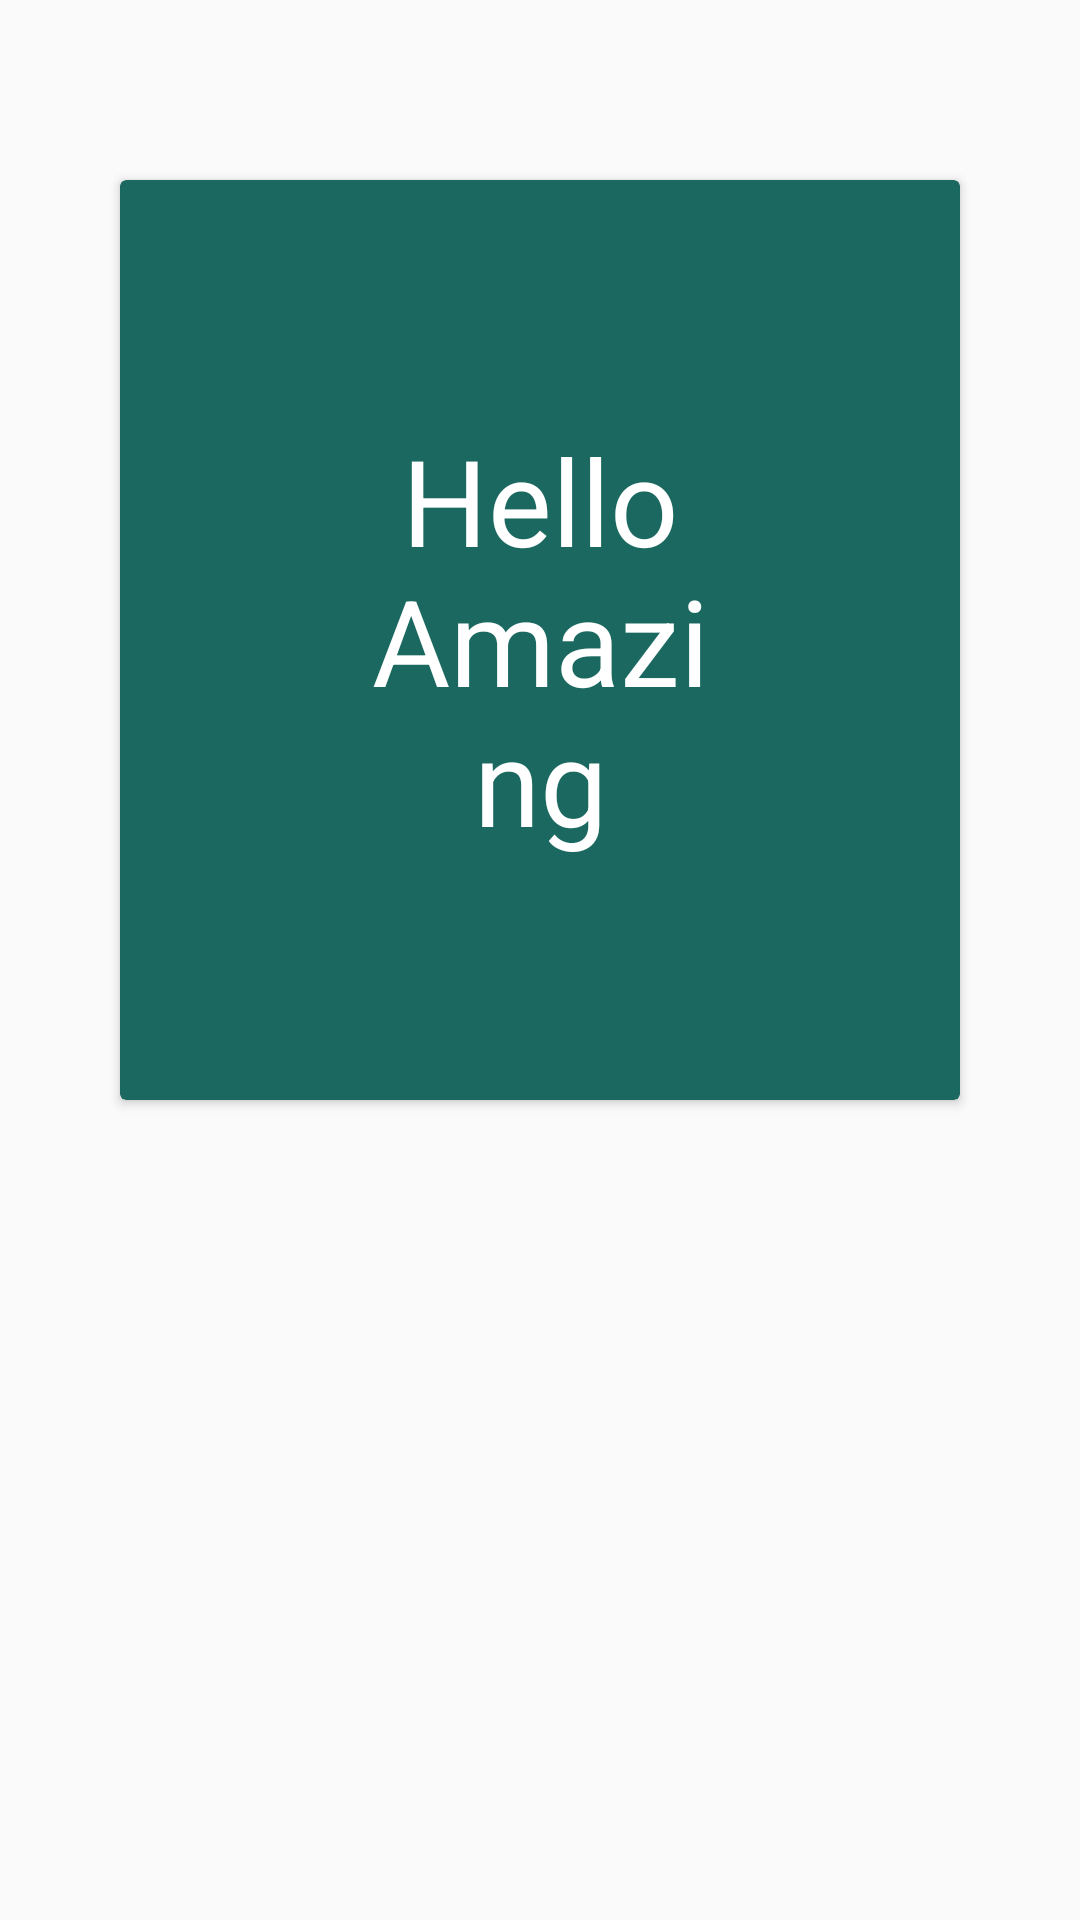

The Android layout XML behind this screen, and the referenced resources:
<!-- AndroidManifest.xml: activity theme LoginActivity -->
<!-- res/layout/activity_login.xml -->
<?xml version="1.0" encoding="utf-8"?>
<LinearLayout
    xmlns:android="http://schemas.android.com/apk/res/android"
    xmlns:tools="http://schemas.android.com/tools"
    android:layout_width="match_parent"
    android:layout_height="match_parent"
    android:background="@drawable/c_loginactivity"
    android:orientation="vertical"
    tools:context="com.icdatofcusgmail.lucidsnacks.LoginActivityArchive.LoginActivity"
    xmlns:app="http://schemas.android.com/apk/res-auto">

    <android.support.v7.widget.CardView
        android:layout_width="match_parent"
        app:cardBackgroundColor="#1A685F"
        android:layout_marginStart="40dp"
        android:layout_marginEnd="40dp"
        android:layout_marginTop="60dp"
        android:background="@drawable/loginactivity_motivationlayoutcolour"
        android:layout_height="wrap_content">

        <TextView
            android:layout_width="match_parent"
            android:layout_height="wrap_content"
            android:text="@string/hello_amazing"
            android:textAlignment="center"
            android:gravity="center"
            android:padding="80dp"
            android:textSize="40sp"
            android:textColor="@color/HelloAmazingLogin"
            android:id="@+id/RandomMotivation" />

    </android.support.v7.widget.CardView>

    <TextView
        android:layout_width="wrap_content"
        android:layout_height="wrap_content"
        android:layout_marginTop="40dp"
        android:gravity="center"
        android:textSize="45sp"
        android:layout_gravity="center"
        android:textColor="@color/ClockColor"
        android:textAlignment="center"
        android:id="@+id/HiddenCurrentTyme" />

    <LinearLayout
        android:layout_width="match_parent"
        android:layout_height="0dp"
        android:layout_marginTop="600dp"
        android:layout_weight="1"
        android:gravity="center|bottom"
        android:orientation="vertical">

        <com.alimuzaffar.lib.widgets.AnimatedEditText
            android:id="@+id/Usernamefield"
            android:layout_width="wrap_content"
            android:layout_height="50dp"
            android:layout_gravity="center_horizontal|center"
            android:layout_marginBottom="100dp"
            android:width="400dp"
            android:background="@color/EditTextColorLogin"
            android:drawableStart="@drawable/a_username_b"
            android:drawablePadding="1dp"
            android:ems="10"
            android:hint="@string/icdat_christ"
            android:inputType="number"
            android:paddingStart="3dp"
            android:paddingEnd="10dp"
            android:textSize="25sp"
            app:animateCursor="true"
            app:animateTextClear="true"
            app:animationType="fromRight" />

        <android.support.v7.widget.CardView
            android:layout_width="match_parent"
            android:layout_height="50dp"
            android:layout_marginTop="10dp"
            android:layout_gravity="center"
            app:cardBackgroundColor="#1E88E5">

            <TextView
                android:layout_width="wrap_content"
                android:layout_height="wrap_content"
                android:textSize="20dp"
                android:textColor="#FFFFFF"
                android:textAlignment="center"
                android:padding="2dp"
                android:id="@+id/scannerStatus"
                android:layout_gravity="center|start"
                android:text="Have"/>

        </android.support.v7.widget.CardView>

        <de.hdodenhof.circleimageview.CircleImageView
            android:layout_width="200dp"
            android:layout_height="200dp"
            android:layout_gravity="center_horizontal|center"
            android:layout_marginBottom="100dp"
            android:id="@+id/fp_image"
            android:gravity="bottom"
            android:src="@drawable/fp_coloured_five" />

        <Button
            android:id="@+id/loginbutton"
            android:layout_width="400dp"
            android:layout_height="wrap_content"
            android:layout_marginBottom="150dp"
            android:background="@drawable/roundcornerbutton_loginactivity"
            android:onClick="AccessifCorrect"
            android:padding="20dp"
            android:text="@string/access"
            android:textColor="@color/LoginColorAccess"
            android:textSize="20sp" />

    </LinearLayout>

    <com.alimuzaffar.lib.widgets.AnimatedEditText
        android:drawablePadding="10dp"
        android:textSize="25sp"
        android:layout_width="300dp"
        android:layout_height="42dp"
        android:inputType="textPassword"
        android:ems="10"
        android:id="@+id/Passwordfield"
        android:visibility="gone"
        android:background="@color/EditTextColorLogin"
        android:drawableStart="@drawable/a_pin_b"
        android:paddingLeft="10dp"
        android:paddingRight="10dp"
        android:hint="@string/pin_4_digits"
        android:layout_gravity="center_horizontal"
        android:layout_marginBottom="174dp" />

    <TextView
        android:layout_width="wrap_content"
        android:layout_height="wrap_content"
        android:textAppearance="?android:attr/textAppearanceMedium"
        android:text="@string/not_entered"
        android:visibility="gone"
        android:textColor="@color/EditTextStatus"
        android:id="@+id/reportPassWord"
        android:layout_marginTop="54dp" />

    <TextView
        android:layout_width="wrap_content"
        android:layout_height="wrap_content"
        android:textAppearance="?android:attr/textAppearanceMedium"
        android:text="@string/not_entered2"
        android:visibility="gone"
        android:textColor="@color/EditTextStatus"
        android:id="@+id/reportUserName"
        android:layout_marginBottom="49dp" />

    <ImageButton
        android:layout_width="wrap_content"
        android:layout_height="wrap_content"
        android:src="@drawable/a_loginedittextclearer_b"
        android:id="@+id/clearAllUsername"
        android:visibility="gone"
        android:background="@color/ConfirmIDColorLogin"
        android:contentDescription="@string/clearalll" />

    <ImageButton
        android:layout_width="wrap_content"
        android:layout_height="wrap_content"
        android:src="@drawable/a_loginedittextclearer_b"
        android:id="@+id/clearAllPin"
        android:visibility="gone"
        android:background="@color/ConfirmIDColorLogin"
        android:contentDescription="@string/clearall" />

</LinearLayout>
<!-- resources referenced by this layout -->
<resources>
  <color name="ClockColor">#FFFFFF</color>
  <color name="ConfirmIDColorLogin">#B0BEC5</color>
  <color name="EditTextColorLogin">#CFD8DC</color>
  <color name="EditTextStatus">#FFFFFF</color>
  <color name="HelloAmazingLogin">#FFFFFF</color>
  <color name="LoginColorAccess">#FFFFFF</color>
  <!-- drawable a_loginedittextclearer_b: png bitmap (drawable-hdpi, 304 bytes) -->
  <!-- drawable a_pin_b: png bitmap (drawable-hdpi, 488 bytes) -->
  <!-- drawable a_username_b: png bitmap (drawable-hdpi, 338 bytes) -->
  <!-- drawable loginactivity_motivationlayoutcolour (drawable) -->
  <?xml version="1.0" encoding="utf-8"?>
  <selector xmlns:android="http://schemas.android.com/apk/res/android">
  
      <item>
          <shape android:shape="rectangle">
              <gradient
                  android:type="linear"
                  android:startColor="@color/VendorLoginNameBackgroundOne"
                  android:endColor="@color/VendorLoginNameBackgroundTwo"
                  android:angle="180"
                  android:gradientRadius="180" />
  
              <corners android:radius="10dp" />
          </shape>
      </item>
  
  </selector>
  <!-- drawable roundcornerbutton_loginactivity (drawable) -->
  <?xml version="1.0" encoding="utf-8"?>
  <selector xmlns:android="http://schemas.android.com/apk/res/android">
  
      
      <item>
          <shape android:shape="rectangle">
              
              <gradient
                  android:type="linear"
                  android:startColor="#3F51B5"
                  android:endColor="#3F51B5"
                  android:centerColor="#3F51B5"
                  android:angle="90"
                  android:gradientRadius="90"/>
  
              
              <stroke android:color="#3F51B5"
                  android:width="2dp" />
              
              <corners android:radius="25dp" />
          </shape>
      </item>
  
  
      
  </selector>
  <string name="access">Access</string>
  <string name="clearall">Clear All</string>
  <string name="clearalll">ClearAll</string>
  <string name="hello_amazing">Hello Amazing</string>
  <string name="icdat_christ">Reg. Number</string>
  <string name="not_entered">Not Entered</string>
  <string name="not_entered2">Not Entered</string>
  <string name="pin_4_digits">pin (4 digits)</string>
  <style name="LoginActivity" parent="Theme.AppCompat.Light.NoActionBar">
          <item name="android:navigationBarColor">@color/LoginColorTitle</item>
      </style>
  <color name="VendorLoginNameBackgroundOne">#2E7D32</color>
  <color name="VendorLoginNameBackgroundTwo">#81C784</color>
  <color name="LoginColorTitle">#FFFFFF</color>
</resources>
